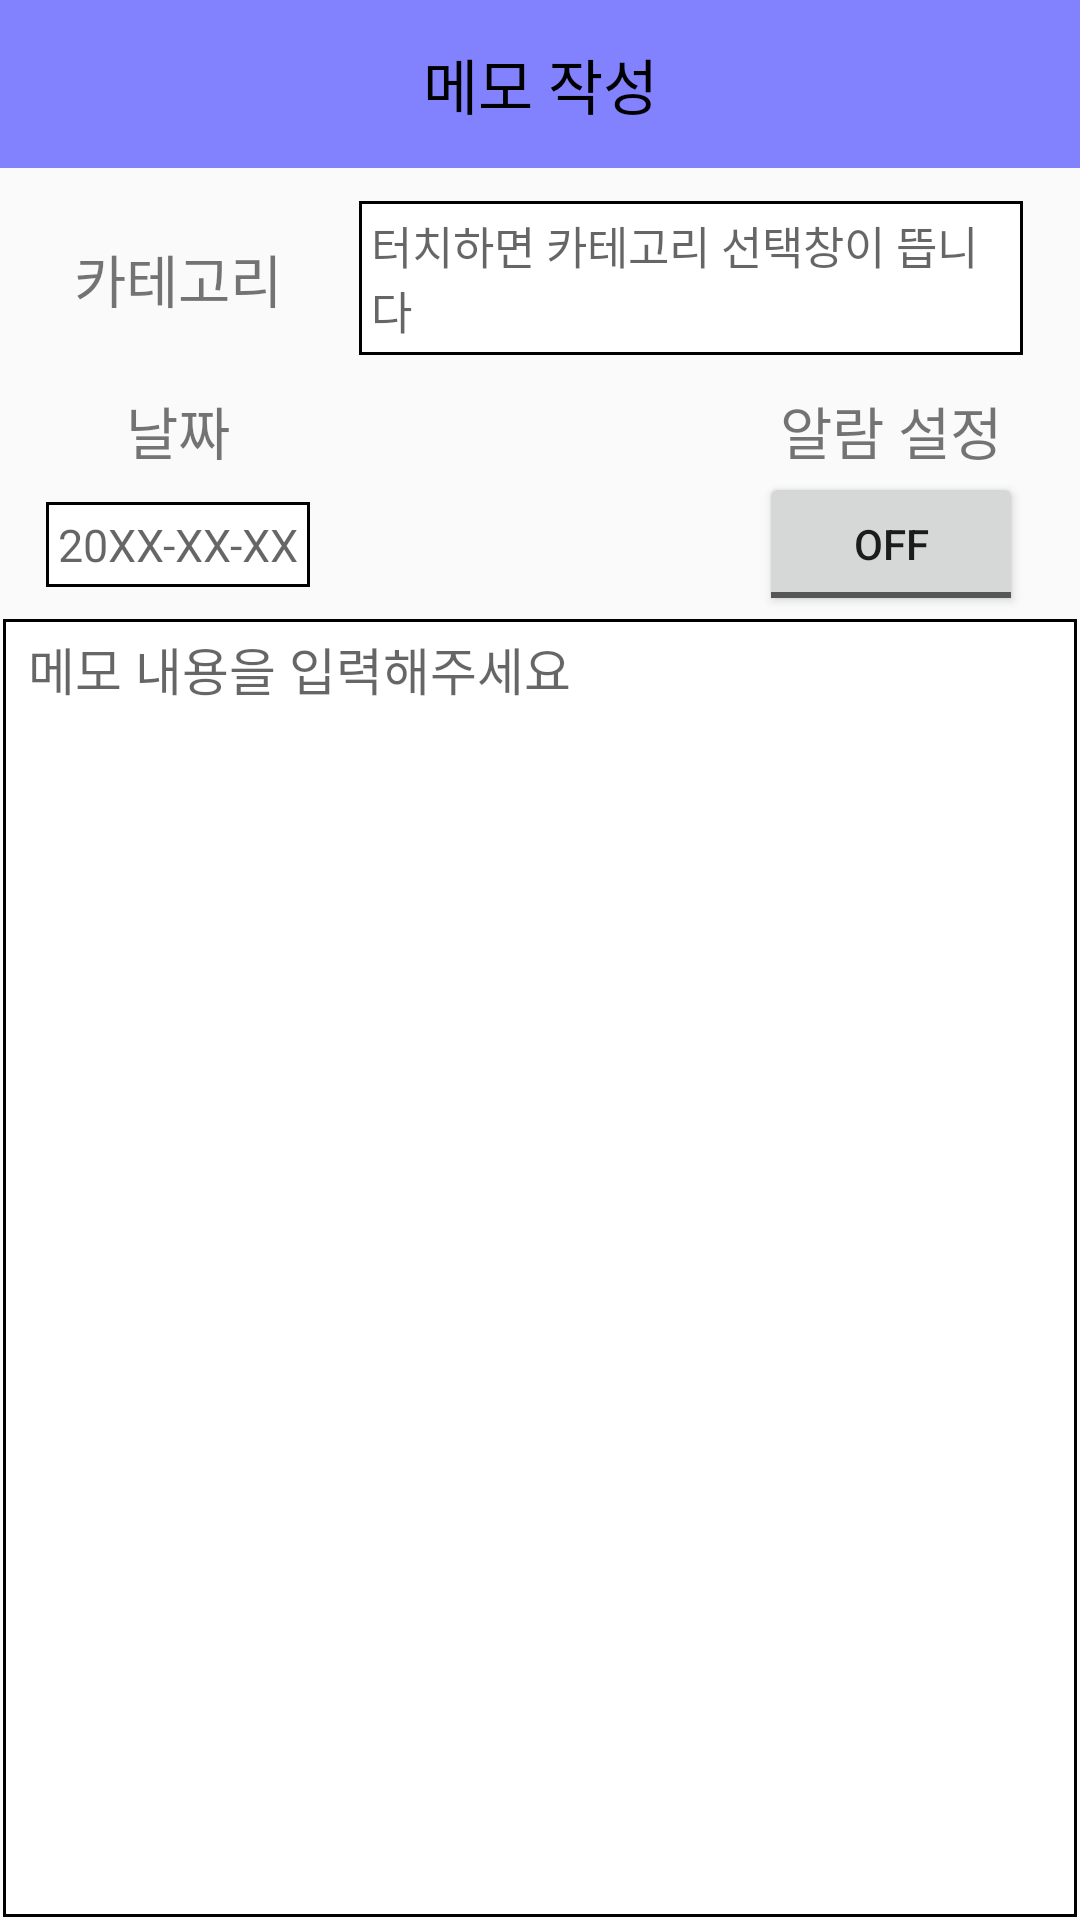

Android layout source for this screen:
<!-- AndroidManifest.xml: application theme AppTheme -->
<!-- res/layout/activity_memo_write.xml -->
<?xml version="1.0" encoding="utf-8"?>
<android.support.constraint.ConstraintLayout xmlns:android="http://schemas.android.com/apk/res/android"
    xmlns:app="http://schemas.android.com/apk/res-auto"
    xmlns:tools="http://schemas.android.com/tools"
    android:id="@+id/memo_write_container"
    android:layout_width="match_parent"
    android:layout_height="match_parent"
    android:orientation="vertical"
    tools:context=".MemoWriteActivity">

    <android.support.v7.widget.Toolbar
        android:id="@+id/toolbar_memo"
        android:layout_width="match_parent"
        android:layout_height="?attr/actionBarSize"
        android:background="@drawable/gradient"
        android:theme="?attr/actionBarTheme"
        app:navigationIcon="@drawable/icons8_left_32"
        app:layout_constraintTop_toTopOf="parent">

        <TextView
            android:id="@+id/toolbar_title"
            android:layout_width="wrap_content"
            android:layout_height="wrap_content"
            android:layout_gravity="center"
            android:textColor="#000000"
            android:text="메모 작성"
            android:fontFamily="sans-serif"
            android:textSize="20sp" />
    </android.support.v7.widget.Toolbar>

    <android.support.constraint.ConstraintLayout
        android:id="@+id/category_container"
        android:layout_width="0dp"
        android:layout_height="wrap_content"
        android:layout_marginTop="10dp"
        app:layout_constraintEnd_toEndOf="parent"
        app:layout_constraintStart_toStartOf="parent"
        app:layout_constraintTop_toBottomOf="@id/toolbar_memo">

        <android.support.constraint.Guideline
            android:id="@+id/guideline"
            android:layout_width="wrap_content"
            android:layout_height="wrap_content"
            android:orientation="vertical"
            app:layout_constraintGuide_percent="0.33"/>

        <android.support.constraint.Guideline
            android:id="@+id/end_guideline"
            android:layout_width="wrap_content"
            android:layout_height="wrap_content"
            android:orientation="vertical"
            app:layout_constraintGuide_percent="0.95"/>

        <TextView
            android:id="@+id/category_text"
            android:layout_width="wrap_content"
            android:layout_height="wrap_content"
            android:text="카테고리"
            android:textSize="19sp"
            app:layout_constraintTop_toTopOf="parent"
            app:layout_constraintBottom_toBottomOf="parent"
            app:layout_constraintStart_toStartOf="parent"
            app:layout_constraintEnd_toEndOf="@id/guideline"/>

        <TextView
            android:id="@+id/category_selector"
            android:layout_width="0dp"
            android:layout_height="wrap_content"
            android:background="@drawable/borderline_black"
            android:hint="터치하면 카테고리 선택창이 뜹니다"
            android:padding="5dp"
            android:textSize="15sp"
            app:layout_constraintTop_toTopOf="parent"
            app:layout_constraintBottom_toBottomOf="parent"
            app:layout_constraintStart_toEndOf="@id/guideline"
            app:layout_constraintEnd_toEndOf="@id/end_guideline"/>
    </android.support.constraint.ConstraintLayout>

    <android.support.constraint.ConstraintLayout
        android:id="@+id/setting_container"
        android:layout_width="0dp"
        android:layout_height="wrap_content"
        android:layout_marginTop="10dp"
        app:layout_constraintStart_toStartOf="parent"
        app:layout_constraintEnd_toEndOf="parent"
        app:layout_constraintTop_toBottomOf="@id/category_container">

        <android.support.constraint.Guideline
            android:id="@+id/first_guideline"
            android:layout_width="wrap_content"
            android:layout_height="wrap_content"
            android:orientation="vertical"
            app:layout_constraintGuide_percent="0.33"/>

        <android.support.constraint.Guideline
            android:id="@+id/second_guideline"
            android:layout_width="wrap_content"
            android:layout_height="wrap_content"
            android:orientation="vertical"
            app:layout_constraintGuide_percent="0.66"/>

        <android.support.constraint.Guideline
            android:id="@+id/third_guideline"
            android:layout_width="wrap_content"
            android:layout_height="wrap_content"
            android:orientation="vertical"
            app:layout_constraintGuide_percent="0.99"/>

        <TextView
            android:id="@+id/date_text"
            android:layout_width="wrap_content"
            android:layout_height="wrap_content"
            android:text="날짜"
            android:textSize="19sp"
            app:layout_constraintTop_toTopOf="parent"
            app:layout_constraintStart_toStartOf="parent"
            app:layout_constraintEnd_toStartOf="@id/first_guideline" />

        <TextView
            android:id="@+id/time_text"
            android:layout_width="wrap_content"
            android:layout_height="wrap_content"
            android:text="시간"
            android:textSize="19sp"
            app:layout_constraintTop_toTopOf="parent"
            app:layout_constraintEnd_toStartOf="@id/first_guideline"
            app:layout_constraintStart_toEndOf="@id/second_guideline" />

        <TextView
            android:id="@+id/alarm_text"
            android:layout_width="wrap_content"
            android:layout_height="wrap_content"
            android:text="알람 설정"
            android:textSize="19sp"
            app:layout_constraintStart_toEndOf="@id/second_guideline"
            app:layout_constraintEnd_toEndOf="@id/third_guideline"
            app:layout_constraintTop_toTopOf="parent" />

        <TextView
            android:id="@+id/date_selector"
            android:layout_width="wrap_content"
            android:layout_height="wrap_content"
            android:background="@drawable/borderline_black"
            android:hint="20XX-XX-XX"
            android:padding="5dp"
            android:textSize="15sp"
            app:layout_constraintTop_toBottomOf="@id/date_text"
            app:layout_constraintBottom_toBottomOf="parent"
            app:layout_constraintStart_toStartOf="parent"
            app:layout_constraintEnd_toStartOf="@id/first_guideline" />

        <TextView
            android:id="@+id/time_selector"
            android:layout_width="wrap_content"
            android:layout_height="wrap_content"
            android:background="@drawable/borderline_black"
            android:hint="XX:XX"
            android:padding="5dp"
            android:textSize="15sp"
            app:layout_constraintTop_toBottomOf="@id/date_text"
            app:layout_constraintBottom_toBottomOf="parent"
            app:layout_constraintEnd_toStartOf="@id/first_guideline"
            app:layout_constraintStart_toEndOf="@id/second_guideline" />

        <ToggleButton
            android:id="@+id/alarm_setting"
            android:layout_width="wrap_content"
            android:layout_height="wrap_content"
            app:layout_constraintTop_toBottomOf="@id/date_text"
            app:layout_constraintBottom_toBottomOf="parent"
            app:layout_constraintStart_toEndOf="@id/second_guideline"
            app:layout_constraintEnd_toEndOf="@id/third_guideline"/>

    </android.support.constraint.ConstraintLayout>

    <EditText
        android:id="@+id/content_text"
        android:layout_width="0dp"
        android:layout_height="0dp"
        android:gravity="top"
        android:background="@drawable/borderline_black"
        android:hint=" 메모 내용을 입력해주세요"
        android:padding="5dp"
        android:textSize="17sp"
        app:layout_constraintEnd_toEndOf="parent"
        app:layout_constraintStart_toStartOf="parent"
        app:layout_constraintTop_toBottomOf="@id/setting_container"
        app:layout_constraintBottom_toBottomOf="parent"/>
</android.support.constraint.ConstraintLayout>
<!-- resources referenced by this layout -->
<resources>
  <!-- drawable borderline_black (drawable) -->
  <?xml version="1.0" encoding="utf-8"?>
  <layer-list xmlns:android="http://schemas.android.com/apk/res/android" >
  
      <item
          android:bottom="1dp"
          android:left="1dp"
          android:right="1dp"
          android:top="1dp">
          <shape android:shape="rectangle" >
              <stroke
                  android:width="1dp"
                  android:color="#000000" />
  
              <solid android:color="#FFF" />
          </shape>
      </item>
  </layer-list>
  <!-- drawable gradient (drawable) -->
  <?xml version="1.0" encoding="utf-8"?>
  <shape xmlns:android="http://schemas.android.com/apk/res/android"
      android:shape="rectangle">
      <solid android:color="#8282FF" />
  </shape>
  <style name="AppTheme" parent="Theme.AppCompat.Light.NoActionBar">
          
          <item name="colorPrimary">@color/colorPrimary</item>
          <item name="colorPrimaryDark">@color/colorPrimaryDark</item>
          <item name="colorAccent">@color/colorAccent</item>
          <item name="android:colorControlHighlight">@android:color/darker_gray</item>
      </style>
  <!-- not gathered from this repository: default colours our renderer supplied (Android Studio template values) -->
  <color name="colorPrimary">#FF6200EE</color>
  <color name="colorPrimaryDark">#FF3700B3</color>
  <color name="colorAccent">#FF03DAC5</color>
</resources>
